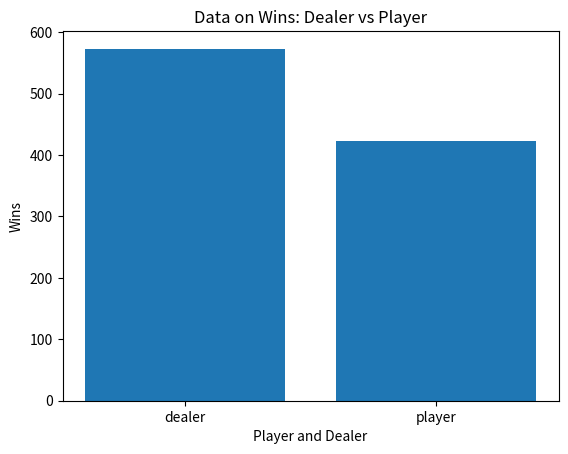

Source code (Python):
#This is the code for a BlackJack Game to be played on the terminal
import random 
import numpy as np
import numpy.linalg as LA
import matplotlib.pyplot as plt

cards = {
'2 Hearts': 2,
'2 Spades': 2,
'2 Clubs': 2,
'2 Diamonds': 2,
'3 Hearts': 3,
'3 Spades': 3,
'3 Clubs': 3,
'3 Diamonds': 3,

'4 Hearts': 4,
'4 Spades': 4,
'4 Clubs': 4,
'4 Diamonds': 4,

'5 Hearts': 5,
'5 Spades': 5,
'5 Clubs': 5,
'5 Diamonds': 5,

'6 Hearts': 6,
'6 Spades': 6,
'6 Clubs': 6,
'6 Diamonds': 6,

'7 Hearts': 7,
'7 Spades': 7,
'7 Clubs': 7,
'7 Diamonds': 7,

'8 Hearts': 8,
'8 Spades': 8,
'8 Clubs': 8,
'8 Diamonds': 8,

'9 Hearts': 9,
'9 Spades': 9,
'9 Clubs': 9,
'9 Diamonds': 9,

'10 Hearts': 10,
'10 Spades': 10,
'10 Clubs': 10,
'10 Diamonds': 10,

'Jack Hearts': 10,
'Jack Spades': 10,
'Jack Clubs': 10,
'Jack Diamonds': 10,

'Queen Hearts': 10,
'Queen Spades': 10,
'Queen Clubs': 10,
'Queen Diamonds': 10,

'King Hearts': 10,
'King Spades': 10,
'King Clubs': 10,
'King Diamonds': 10,

'Ace Hearts': 11,
'Ace Spades': 11,
'Ace Clubs': 11,
'Ace Diamonds': 11,
}

dealer_total = 0
def play():
    #Setting up the Game and the anount the Player Bets
    count = 0
    total_winnings = 0
    player_wins = 0
    dealer_wins = 0
    print(' \n Welcome to BlackJack Terminal Game \n')
    
    
    
    #While loop that runs the game over and over again until player choses to stop
    while count < 1000:
        print('The count is ' + str(count) + '\n')
        bet = 10
        player_score = 0
        dealer_score = 0
        player = []
        dealer = []

        player_first_card = random.choice(list(cards.keys()))
        player_second_card = random.choice(list(cards.keys()))

        player.append(player_first_card)
        player.append(player_second_card)

        dealer_first_card = random.choice(list(cards.keys()))
        dealer_second_card = random.choice(list(cards.keys()))

        dealer.append(dealer_first_card)
        dealer.append(dealer_second_card)
        
        for card in player:
            player_score += cards[card]
        
        for card in dealer:
            dealer_score += cards[card]
        
        if player_score == 0:
                print('There is a bug for this hand')
                break

        if dealer_score > 21:
            dealer_score -= 20
        
        if player_score == 0:
            print('There is a bug for this hand')
            continue

        print("Your cards are " + player[0] + " and a " + player[1] + ' for a score of '+ str(player_score) +'\n')
        print("The dealer is showing a " + dealer[0] + '\n')
        
        if player_score == 21:
            player_wins += 1
            print('Congrats you got BlackJack you have won 1.5 times your bet')
            total_winnings += (bet*1.5)
            print("Your total winnings are " + str(total_winnings) +'\n')
            print('The dealer has won: ' + str(dealer_wins) + '\n')
            print('The player has won: ' + str(player_wins) + '\n')
            count += 1
            print('\n \n')
            continue
        
        choice = ''
        ace_count_player = 0
        ace_count_dealer = 0
        first_hand_score = 0
        second_hand_score = 0

        if(cards[player_first_card] == cards[player_second_card]):
            if (player_score > 7 and player_score < 12) and (cards[dealer_first_card] < 7):
                choice = 'double'
                print('You have Double Downed  \n')
                new_card = random.choice(list(cards.keys()))
                player.append(new_card)
                player_score += cards[new_card]
                print("Your cards are " + str(player) + ' for a score of '+ str(player_score) +'\n')
                continue

            if player_score > 15 and cards[dealer_first_card] < 8 and choice != 'double':
                print('You have split \n')
                split_choice_1 = ''
                split_choice_2 = ''
                first_hand = []
                second_hand = []
                first_hand.append(player_first_card)
                first_hand.append(random.choice(list(cards.keys())))
                second_hand.append(player_second_card)
                second_hand.append(random.choice(list(cards.keys())))
                
                for card in first_hand:
                    first_hand_score += cards[card]   
                
                for card in second_hand:
                    second_hand_score += cards[card]      
        

                while split_choice_1 != 'stand' and first_hand_score < 22:
                    if first_hand_score < 17 and (cards[dealer_first_card] > 7 or cards[dealer_first_card] < 3):
                        split_choice_1 = 'hit'
                    else:
                        split_choice_1 = 'stand'
                    
                    if split_choice_1.lower() == 'hit':
                        new_card = random.choice(list(cards.keys()))
                        first_hand.append(new_card)
                        first_hand_score += cards[new_card]
                    print("Your cards are " + str(first_hand) + ' for a score of '+ str(first_hand_score) +'\n')
                
                while split_choice_2 != 'stand' and second_hand_score < 22:
                    if second_hand_score < 17 and (cards[dealer_first_card] > 7 or cards[dealer_first_card] < 3):
                        split_choice_2 = 'hit'
                    else:
                        split_choice_2 = 'stand'
                    if split_choice_2.lower() == 'hit':
                        new_card = random.choice(list(cards.keys()))
                        second_hand.append(new_card)
                        second_hand_score += cards[new_card]
                    print("Your cards are " + str(second_hand) + ' for a score of '+ str(second_hand_score) +'\n')   
            else:
                while choice != 'stand' and player_score < 22:
                    if player_score < 17 and (cards[dealer_first_card] > 7 or cards[dealer_first_card] < 3):
                        new_card = random.choice(list(cards.keys()))
                        player.append(new_card)
                        player_score += cards[new_card]
                        if player_score > 21:
                            ace_count_temp_player = 0
                            for card in player:
                                if "Ace" in card:
                                    ace_count_temp_player += 1
                            player_score -= ((ace_count_temp_player - ace_count_player)* 10)
                            ace_count_player = ace_count_temp_player
                    else:
                        choice = 'stand'
                print("Your cards are " + str(player) + ' for a score of '+ str(player_score) +'\n')
        else:
            if (player_score > 7 and player_score < 12) and (cards[dealer_first_card] < 7):
                print('You have doubled \n')
                new_card = random.choice(list(cards.keys()))
                player.append(new_card)
                player_score += cards[new_card]
                print("Your cards are " + str(player) + ' for a score of '+ str(player_score) +'\n')
                
            else:
                while choice != 'stand' and player_score < 22:
                    if player_score < 17 and (cards[dealer_first_card] > 7 or cards[dealer_first_card] < 3):
                        new_card = random.choice(list(cards.keys()))
                        player.append(new_card)
                        player_score += cards[new_card]
                        if player_score > 21:
                            ace_count_temp_player = 0
                            for card in player:
                                if "Ace" in card:
                                    ace_count_temp_player += 1
                            player_score -= ((ace_count_temp_player - ace_count_player)* 10)
                            ace_count_player = ace_count_temp_player
                    else:
                        choice = 'stand'
                print("Your cards are " + str(player) + ' for a score of '+ str(player_score) +'\n')
        
        print('The dealer flips his second card and is showing a ' + str(dealer) + ' for a score of '+ str(dealer_score) + '\n')
        
        while dealer_score < 17:
            new_card = random.choice(list(cards.keys()))
            dealer.append(new_card)
            dealer_score += cards[new_card]
            ace_count_temp_dealer = 0

            if dealer_score > 21:
                for card in dealer:
                    if "Ace" in card:
                        ace_count_temp_dealer += 1
                dealer_score -= ((ace_count_temp_dealer - ace_count_dealer)* 10)
                ace_count_dealer = ace_count_temp_dealer
            print("The dealer hits and has " + str(dealer) + ' for a score of '+ str(dealer_score) + '\n')
        
        



        if first_hand_score != 0:
                    if first_hand_score > 21 and second_hand_score > 21:
                        print("Sorry the dealer has won both hands \n")
                        dealer_wins += 2
                        total_winnings -= bet
                        total_winnings -= bet
                        print("Your total winnings are " + str(total_winnings) +'\n')
                        print('The dealer has won: ' + str(dealer_wins) + '\n')
                        print('The player has won: ' + str(player_wins) + '\n')
                        count += 1
                        print('\n \n')
                        continue
                    if dealer_score > 21 and first_hand_score < 21 and second_hand_score < 21:
                        print("You have won both hands \n")
                        player_wins += 2
                        total_winnings += bet
                        total_winnings += bet
                        print("Your total winnings are " + str(total_winnings) +'\n')
                        print('The dealer has won: ' + str(dealer_wins) + '\n')
                        print('The player has won: ' + str(player_wins) + '\n')
                        count += 1
                        print('\n \n')
                        continue

                    if dealer_score > 21 and (first_hand_score < 21 or second_hand_score < 21):
                        print('You have split with the dealer \n')
                        print("Your total winnings are " + str(total_winnings) +'\n')
                        print('The dealer has won: ' + str(dealer_wins) + '\n')
                        print('The player has won: ' + str(player_wins) + '\n')
                        count += 1
                        print('\n \n')
                        continue

                    if dealer_score < first_hand_score and dealer_score < second_hand_score:
                        print('You have won both hands \n')
                        player_wins += 2
                        total_winnings += bet
                        total_winnings += bet
                        print("Your total winnings are " + str(total_winnings) +'\n')
                        print('The dealer has won: ' + str(dealer_wins) + '\n')
                        print('The player has won: ' + str(player_wins) + '\n')
                        count += 1
                        print('\n \n')
                        continue
                    else: 
                        print('You have split with the dealer \n')
                        print("Your total winnings are " + str(total_winnings) +'\n')
                        print('The dealer has won: ' + str(dealer_wins) + '\n')
                        print('The player has won: ' + str(player_wins) + '\n')
                        count += 1
                        print('\n \n')
                        continue
        else:
            if choice == 'double':
                if player_score > 21:
                    print("Sorry the dealer has won \n")
                    dealer_wins += 2
                    total_winnings -= bet
                    total_winnings -= bet
                    print("Your total winnings are " + str(total_winnings) +'\n')
                    print('The dealer has won: ' + str(dealer_wins) + '\n')
                    print('The player has won: ' + str(player_wins) + '\n')
                    count += 1
                    print('\n \n')
                    continue

                if dealer_score > 21:
                    print('You have won \n')
                    player_wins += 2
                    total_winnings += bet
                    total_winnings += bet
                    print("Your total winnings are " + str(total_winnings) +'\n')
                    print('The dealer has won: ' + str(dealer_wins) + '\n')
                    print('The player has won: ' + str(player_wins) + '\n')
                    count += 1
                    print('\n \n')
                    continue

                if dealer_score < player_score:
                    print('You have won \n')
                    player_wins += 2
                    total_winnings += bet
                    total_winnings += bet
                    print("Your total winnings are " + str(total_winnings) +'\n')
                    print('The dealer has won: ' + str(dealer_wins) + '\n')
                    print('The player has won: ' + str(player_wins) + '\n')
                    count += 1
                    print('\n \n')
                    continue
                else:
                    print("Sorry the dealer has won \n")
                    dealer_wins += 2
                    total_winnings -= bet
                    total_winnings -= bet
                    print("Your total winnings are " + str(total_winnings) +'\n')
                    print('The dealer has won: ' + str(dealer_wins) + '\n')
                    print('The player has won: ' + str(player_wins) + '\n')
                    count += 1
                    print('\n \n')
                    continue
            else:
                if player_score > 21:
                    print("Sorry the dealer has won \n")
                    dealer_wins += 1
                    total_winnings -= bet
                    print("Your total winnings are " + str(total_winnings) +'\n')
                    print('The dealer has won: ' + str(dealer_wins) + '\n')
                    print('The player has won: ' + str(player_wins) + '\n')
                    count += 1
                    print('\n \n')
                    continue

                if dealer_score > 21:
                    print('You have won \n')
                    player_wins += 1
                    total_winnings += bet
                    print("Your total winnings are " + str(total_winnings) +'\n')
                    print('The dealer has won: ' + str(dealer_wins) + '\n')
                    print('The player has won: ' + str(player_wins) + '\n')
                    count += 1
                    print('\n \n')
                    continue

                if dealer_score < player_score:
                    print('You have won \n')
                    player_wins += 1
                    total_winnings += bet
                    print("Your total winnings are " + str(total_winnings) +'\n')
                    print('The dealer has won: ' + str(dealer_wins) + '\n')
                    print('The player has won: ' + str(player_wins) + '\n')
                    count += 1
                    print('\n \n')
                    continue
                else:
                    print("Sorry the dealer has won \n")
                    dealer_wins += 1
                    total_winnings -= bet
                    print("Your total winnings are " + str(total_winnings) +'\n')
                    print('The dealer has won: ' + str(dealer_wins) + '\n')
                    print('The player has won: ' + str(player_wins) + '\n')
                    count += 1
                    print('\n \n')
                    continue
    
    names = ['dealer','player']    
    wins = [dealer_wins, player_wins]       
    plt.bar(names, wins)
    plt.xlabel('Player and Dealer')
    plt.ylabel('Wins')
    plt.title('Data on Wins: Dealer vs Player')
    plt.show()
play()